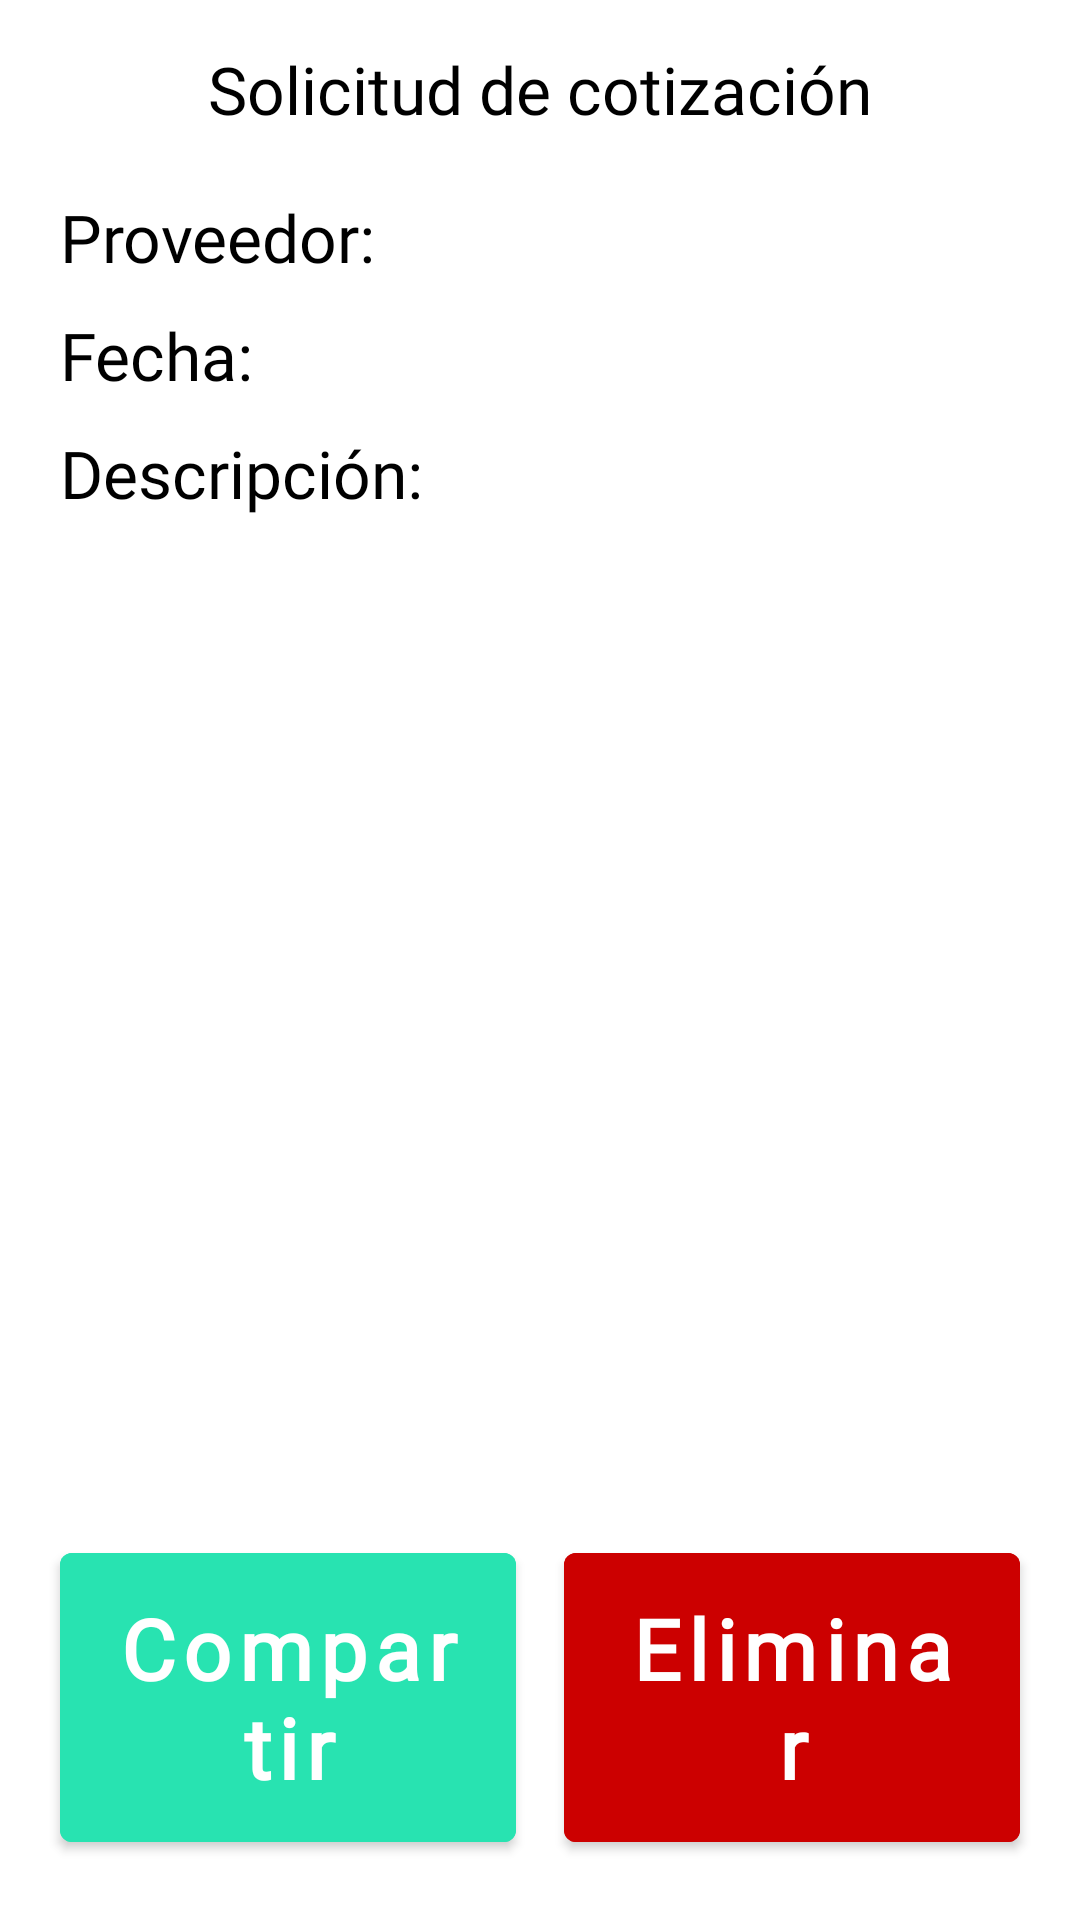

Reconstruct the res/layout file that produces this screen, plus the resources it refers to.
<!-- AndroidManifest.xml: application theme Theme.FarmaciaGaby -->
<!-- res/layout/fragment_quotation_details.xml -->
<?xml version="1.0" encoding="utf-8"?>
<layout xmlns:android="http://schemas.android.com/apk/res/android"
    xmlns:app="http://schemas.android.com/apk/res-auto"
    xmlns:tools="http://schemas.android.com/tools"
    tools:context=".fragments.RequestQuotationPreviewFragment">

    <ScrollView
        android:id="@+id/quotation_details_container"
        android:layout_width="match_parent"
        android:layout_height="match_parent"
        android:background="@color/white"
        android:fillViewport="true">

        <LinearLayout
            android:layout_width="match_parent"
            android:layout_height="wrap_content"
            android:orientation="vertical">

            <androidx.constraintlayout.widget.ConstraintLayout
                android:layout_width="match_parent"
                android:layout_height="wrap_content"
                app:layout_constraintBottom_toTopOf="@+id/btnContinue"
                app:layout_constraintTop_toTopOf="parent">

                <TextView
                    android:id="@+id/tv_preview_title"
                    android:layout_width="wrap_content"
                    android:layout_height="wrap_content"
                    android:layout_marginTop="15dp"
                    android:fontFamily="@font/coolvetica_rg"
                    android:text="@string/quotation_preview_title"
                    android:textColor="@color/black"
                    android:textSize="22sp"
                    app:layout_constraintEnd_toEndOf="parent"
                    app:layout_constraintStart_toStartOf="parent"
                    app:layout_constraintTop_toTopOf="parent" />

                <TextView
                    android:id="@+id/tv_supplier_label"
                    android:layout_width="wrap_content"
                    android:layout_height="wrap_content"
                    android:layout_marginStart="20dp"
                    android:layout_marginTop="20dp"
                    android:fontFamily="@font/coolvetica_rg"
                    android:text="@string/quotation_item_supplier_name"
                    android:textColor="@color/black"
                    android:textSize="22sp"
                    app:layout_constraintStart_toStartOf="parent"
                    app:layout_constraintTop_toBottomOf="@+id/tv_preview_title" />

                <TextView
                    android:id="@+id/tv_supplier"
                    android:layout_width="wrap_content"
                    android:layout_height="wrap_content"
                    android:layout_marginStart="20dp"
                    android:layout_marginTop="20dp"
                    android:fontFamily="@font/coolvetica_rg"
                    android:textColor="@color/farmacia_gaby_gray"
                    android:textSize="22sp"
                    app:layout_constraintStart_toEndOf="@id/tv_supplier_label"
                    app:layout_constraintTop_toBottomOf="@id/tv_preview_title"
                    tools:text="Bendición y Fe" />

                <TextView
                    android:id="@+id/tv_date_label"
                    android:layout_width="wrap_content"
                    android:layout_height="wrap_content"
                    android:layout_marginStart="20dp"
                    android:layout_marginTop="10dp"
                    android:fontFamily="@font/coolvetica_rg"
                    android:text="@string/successful_request_date_label"
                    android:textColor="@color/black"
                    android:textSize="22sp"
                    app:layout_constraintStart_toStartOf="parent"
                    app:layout_constraintTop_toBottomOf="@+id/tv_supplier_label" />

                <TextView
                    android:id="@+id/tv_date"
                    android:layout_width="wrap_content"
                    android:layout_height="wrap_content"
                    android:layout_marginTop="10dp"
                    android:fontFamily="@font/coolvetica_rg"
                    android:textColor="@color/farmacia_gaby_gray"
                    android:textSize="22sp"
                    app:layout_constraintStart_toStartOf="@+id/tv_supplier"
                    app:layout_constraintTop_toBottomOf="@id/tv_supplier"
                    tools:text="10/05/2022" />

                <TextView
                    android:id="@+id/tv_description_label"
                    android:layout_width="wrap_content"
                    android:layout_height="wrap_content"
                    android:layout_marginStart="20dp"
                    android:layout_marginTop="10dp"
                    android:fontFamily="@font/coolvetica_rg"
                    android:text="@string/successful_request_description_label"
                    android:textColor="@color/black"
                    android:textSize="22sp"
                    app:layout_constraintStart_toStartOf="parent"
                    app:layout_constraintTop_toBottomOf="@+id/tv_date_label" />

                <TextView
                    android:id="@+id/tv_description"
                    android:layout_width="wrap_content"
                    android:layout_height="wrap_content"
                    android:layout_marginTop="10dp"
                    android:fontFamily="@font/coolvetica_rg"
                    android:textColor="@color/farmacia_gaby_gray"
                    android:textSize="22sp"
                    app:layout_constraintStart_toStartOf="@+id/tv_supplier"
                    app:layout_constraintTop_toBottomOf="@id/tv_date"
                    tools:text="Cotización del mes" />

            </androidx.constraintlayout.widget.ConstraintLayout>

            <RelativeLayout
                android:layout_width="match_parent"
                android:layout_height="0dp"
                android:layout_marginTop="20dp"
                android:layout_weight="1"
                android:descendantFocusability="blocksDescendants">

                <androidx.recyclerview.widget.RecyclerView
                    android:id="@+id/rv_products"
                    android:layout_width="match_parent"
                    android:layout_height="wrap_content"
                    android:layout_marginTop="15dp"
                    app:layout_constraintEnd_toEndOf="parent"
                    app:layout_constraintStart_toStartOf="parent" />

            </RelativeLayout>

            <androidx.constraintlayout.widget.ConstraintLayout
                android:layout_width="match_parent"
                android:layout_height="wrap_content">

                <com.google.android.material.button.MaterialButton
                    android:id="@+id/btnShare"
                    style="@style/LeftJointButton"
                    android:layout_width="0dp"
                    android:layout_height="wrap_content"
                    android:layout_marginStart="20dp"
                    android:layout_marginEnd="8dp"
                    android:layout_marginBottom="20dp"
                    android:backgroundTint="@color/farmacia_gaby_green"
                    android:text="@string/button_share"
                    android:textAppearance="@style/BigButtonTextAppearance"
                    android:textColor="@color/white"
                    app:layout_constraintBottom_toBottomOf="parent"
                    app:layout_constraintEnd_toStartOf="@id/btnDelete"
                    app:layout_constraintStart_toStartOf="parent" />

                <com.google.android.material.button.MaterialButton
                    android:id="@+id/btnDelete"
                    style="@style/RightJointButton"
                    android:layout_width="0dp"
                    android:layout_height="wrap_content"
                    android:layout_marginStart="8dp"
                    android:layout_marginEnd="20dp"
                    android:layout_marginBottom="20dp"
                    android:backgroundTint="@android:color/holo_red_dark"
                    android:text="@string/button_delete"
                    android:textAppearance="@style/BigButtonTextAppearance"
                    android:textColor="@color/white"
                    app:layout_constraintBottom_toBottomOf="parent"
                    app:layout_constraintEnd_toEndOf="parent"
                    app:layout_constraintStart_toEndOf="@id/btnShare" />

            </androidx.constraintlayout.widget.ConstraintLayout>

        </LinearLayout>

    </ScrollView>

</layout>
<!-- resources referenced by this layout -->
<resources>
  <color name="black">#FF000000</color>
  <color name="farmacia_gaby_gray">#AEAEAE</color>
  <color name="farmacia_gaby_green">#28e3b1</color>
  <color name="white">#FFFFFFFF</color>
  <string name="button_delete">Eliminar</string>
  <string name="button_share">Compartir</string>
  <string name="quotation_item_supplier_name">Proveedor: </string>
  <string name="quotation_preview_title">Solicitud de cotización</string>
  <string name="successful_request_date_label">Fecha: </string>
  <string name="successful_request_description_label">Descripción: </string>
  <style name="BigButtonTextAppearance" parent="TextAppearance.MaterialComponents.Button">
          <item name="android:textAllCaps">false</item>
          <item name="android:fontFamily">@font/coolvetica_condensed_rg</item>
          <item name="fontFamily">@font/coolvetica_condensed_rg</item>
          <item name="android:textStyle">bold</item>
          <item name="android:textSize">28sp</item>
          <item name="android:textColor">@color/white</item>
      </style>
  <style name="LeftJointButton" parent="Widget.MaterialComponents.Button">
          <item name="backgroundTint">@color/farmacia_gaby_green</item>
          <item name="android:paddingTop">13dp</item>
          <item name="android:paddingBottom">13dp</item>
      </style>
  <style name="RightJointButton" parent="Widget.MaterialComponents.Button">
          <item name="backgroundTint">@color/blue_primary</item>
          <item name="android:paddingTop">13dp</item>
          <item name="android:paddingBottom">13dp</item>
      </style>
  <color name="blue_primary">#285BE3</color>
  <color name="blue_dark_primary">#1D44AE</color>
  <color name="teal_200">#FF03DAC5</color>
  <color name="teal_700">#FF018786</color>
  <style name="DrawerArrowStyle" parent="@style/Widget.AppCompat.DrawerArrowToggle">
          <item name="spinBars">true</item>
          <item name="color">@color/white</item>
      </style>
  <style name="SpinnerStyle" parent="Widget.MaterialComponents.TextInputLayout.OutlinedBox.ExposedDropdownMenu">
          
          <item name="boxBackgroundColor">@android:color/transparent</item>
          
          <item name="boxStrokeColor">@color/blue_primary</item>
          
          
          <item name="errorEnabled">true</item>
          
          <item name="android:textColorHint">@color/farmacia_gaby_gray</item>
          
          <item name="hintTextColor">@color/blue_primary</item>
          
          <item name="materialThemeOverlay">@style/Theme.MyApp.Spinner.ThemeOverlay</item>
      </style>
  <style name="Theme.MyApp.Spinner.ThemeOverlay" parent="">
          
          <item name="autoCompleteTextViewStyle">@style/Widget.MyApp.Spinner.ThemeOverlay.AutoCompleteTextView</item>
          
          <item name="colorSurface">@color/white</item>
          
          <item name="colorOnSurface">@color/blue_primary</item>
      </style>
  <style name="Widget.MyApp.Spinner.ThemeOverlay.AutoCompleteTextView" parent="Widget.AppCompat.AutoCompleteTextView">
          
          <item name="android:background">@null</item>
          
          <item name="android:padding">18dp</item>
          
          <item name="android:textColor">@android:color/black</item>
          
          <item name="android:textSize">20sp</item>
      </style>
</resources>
